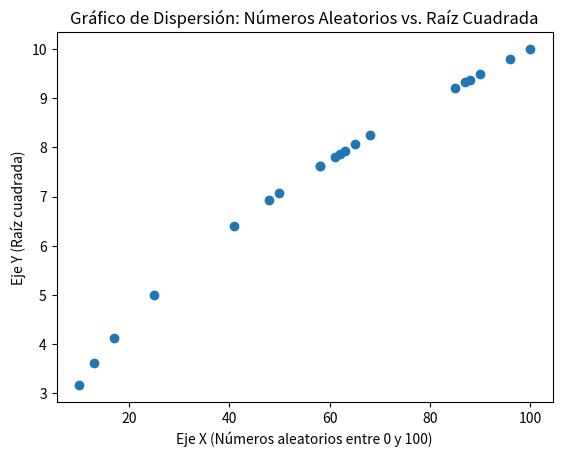

Generate this figure with matplotlib: (Note: this script raises an exception after producing the figure.)
import random
import math
import matplotlib.pyplot as plt

x_values = [random.randint(0, 100) for _ in range(20)]

y_values = [math.sqrt(x) for x in x_values]

plt.scatter(x_values, y_values)

plt.xlabel('Eje X (Números aleatorios entre 0 y 100)')
plt.ylabel('Eje Y (Raíz cuadrada)')
plt.title('Gráfico de Dispersión: Números Aleatorios vs. Raíz Cuadrada')
plt.show()


import numpy as np

matrix_a = np.random.randint(-1000, 1001, (3, 3))
matrix_b = np.random.randint(-1000, 1001, (3, 3))

dot_product = np.dot(matrix_a.flatten(), matrix_b.flatten())

print("Matriz A:")
print(matrix_a)
print("\nMatriz B:")
print(matrix_b)
print("\nProducto Escalar:", dot_product)


import numpy as np

matrix_a_2 = np.random.randint(-1000, 1001, (3, 2))
matrix_b_2 = np.random.randint(-1000, 1001, (2, 2))

dot_product_2 = np.dot(matrix_a_2.flatten(), matrix_b_2.flatten())

print("Matriz A:")
print(matrix_a_2)
print("\nMatriz B:")
print(matrix_b_2)
print("\nProducto Escalar:", dot_product_2)




import numpy as np

matrix_a_3 = np.random.randint(-100, 101, (3, 3))
vector_b_3 = np.random.randint(-100, 101, 3)

dot_product_3 = np.dot(matrix_a_3, vector_b_3)

print("Matriz A:")
print(matrix_a_3)
print("\nVector B:")
print(vector_b_3)
print("\nProducto Escalar:", dot_product_3)


